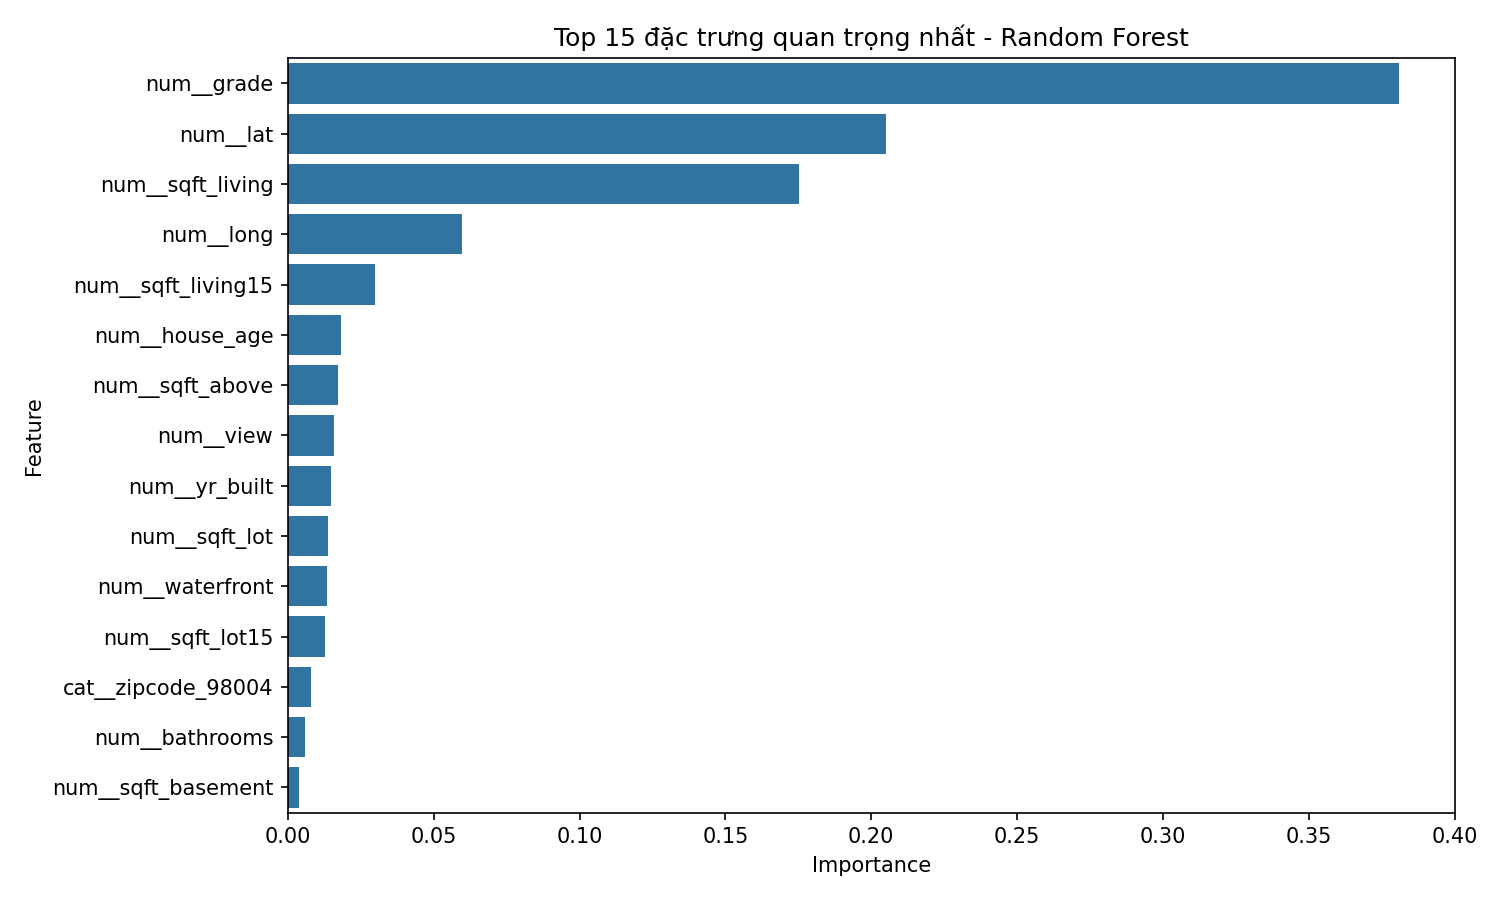

Data behind this chart, as committed beside it:
Feature, Importance
num__grade, 0.381
num__lat, 0.2052
num__sqft_living, 0.1754
num__long, 0.05982
num__sqft_living15, 0.03003
num__house_age, 0.01831
num__sqft_above, 0.01718
num__view, 0.01572
num__yr_built, 0.01469
num__sqft_lot, 0.01386
num__waterfront, 0.01342
num__sqft_lot15, 0.01278
cat__zipcode_98004, 0.007834
num__bathrooms, 0.005924
num__sqft_basement, 0.003954
num__condition, 0.003193
cat__zipcode_98040, 0.003024
num__bedrooms, 0.002867
num__floors, 0.001738
num__yr_renovated, 0.001639
cat__zipcode_98112, 0.001267
cat__zipcode_98039, 0.001028
cat__zipcode_98119, 0.0009302
cat__zipcode_98006, 0.0007098
cat__zipcode_98144, 0.00066
num__is_renovated, 0.0005642
cat__zipcode_98109, 0.0005289
cat__zipcode_98033, 0.0003909
cat__zipcode_98027, 0.0002944
cat__zipcode_98034, 0.0002889
cat__zipcode_98136, 0.0002578
cat__zipcode_98105, 0.0002536
cat__zipcode_98005, 0.000247
cat__zipcode_98108, 0.0002437
cat__zipcode_98115, 0.000229
cat__zipcode_98106, 0.0002136
cat__zipcode_98166, 0.0002119
cat__zipcode_98103, 0.0001954
cat__zipcode_98008, 0.0001878
cat__zipcode_98118, 0.0001774
cat__zipcode_98056, 0.0001716
cat__zipcode_98122, 0.0001693
cat__zipcode_98102, 0.000168
cat__zipcode_98053, 0.0001602
cat__zipcode_98177, 0.000157
cat__zipcode_98010, 0.0001432
cat__zipcode_98074, 0.0001347
cat__zipcode_98199, 0.0001336
cat__zipcode_98146, 0.0001176
cat__zipcode_98058, 0.0001159
cat__zipcode_98059, 0.0001099
cat__zipcode_98014, 0.0001062
cat__zipcode_98075, 0.0001038
cat__zipcode_98019, 0.0001027
cat__zipcode_98092, 9.883261027896548e-05
cat__zipcode_98024, 9.202834015278289e-05
cat__zipcode_98038, 9.016595703648808e-05
cat__zipcode_98011, 8.932113758927069e-05
cat__zipcode_98198, 8.737671331411181e-05
cat__zipcode_98052, 8.438629550573414e-05
... 29 more rows
